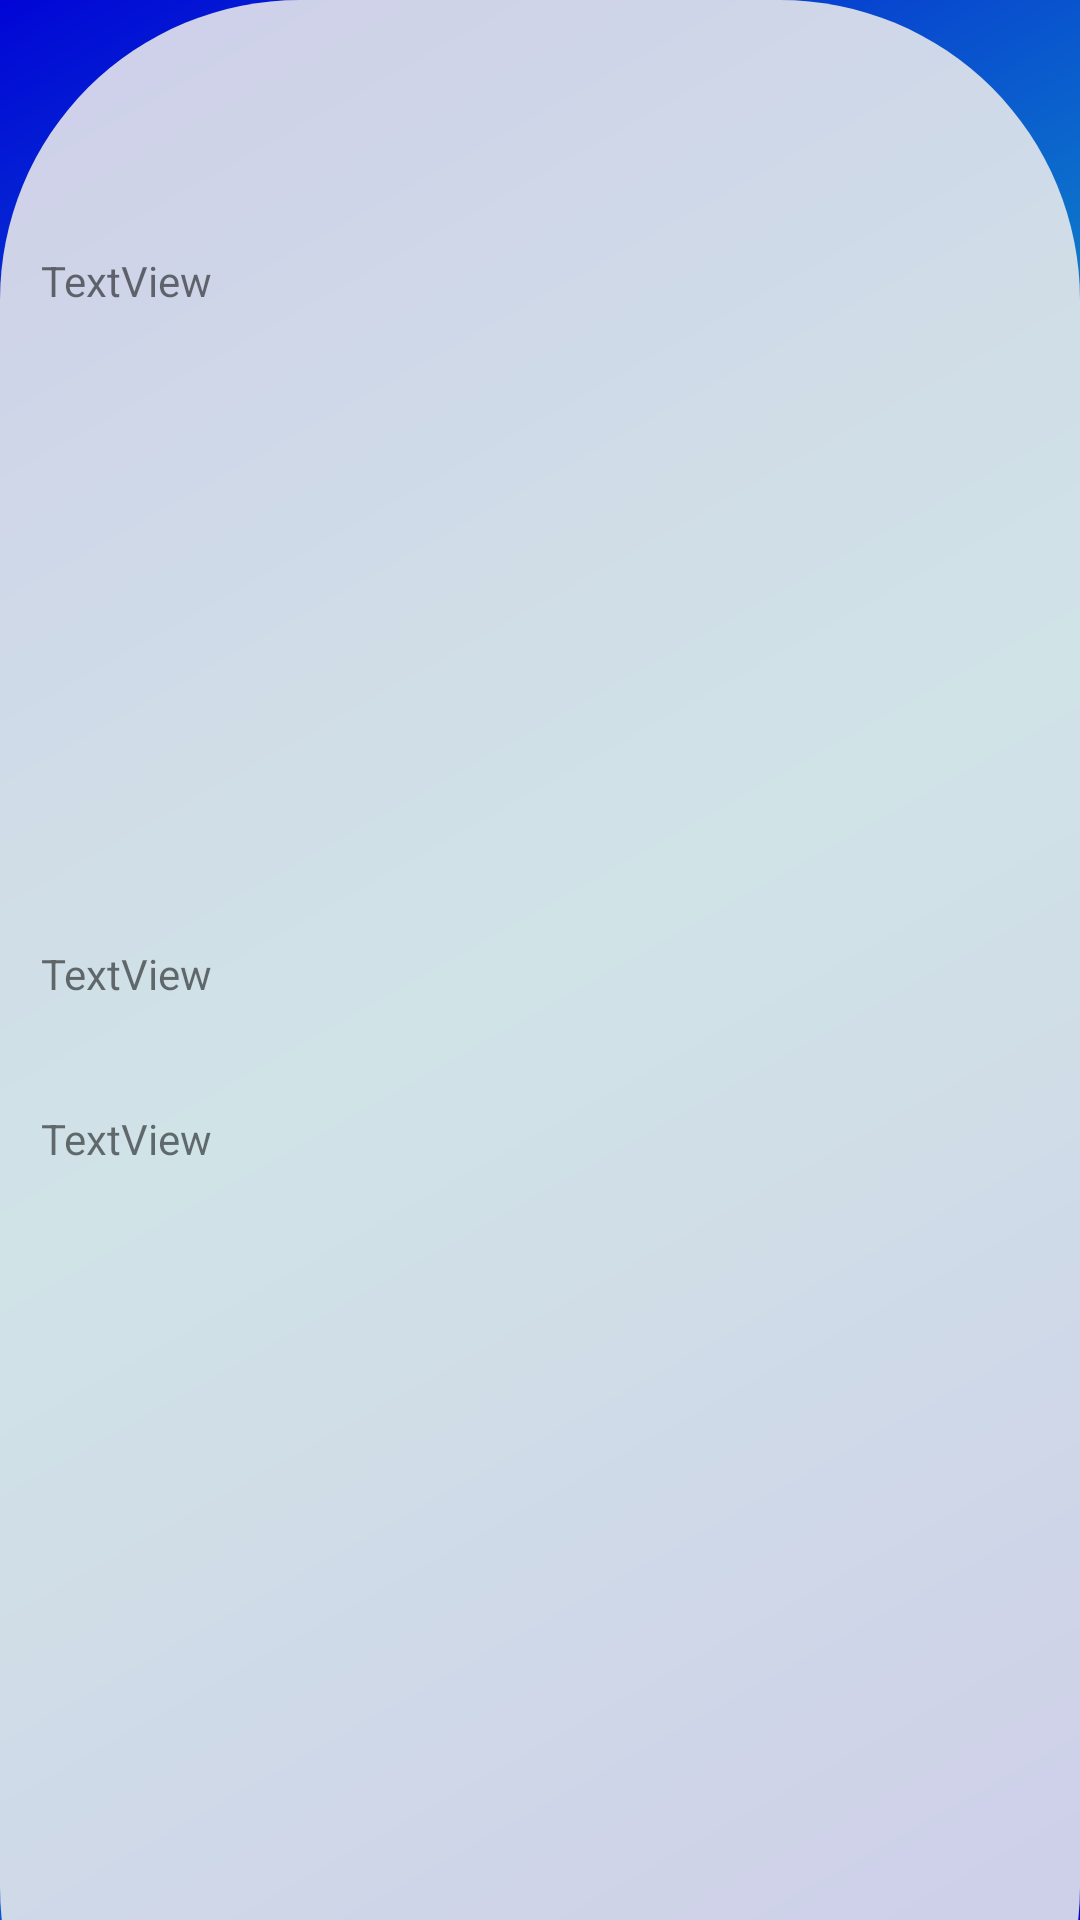

Reconstruct the res/layout file that produces this screen, plus the resources it refers to.
<!-- AndroidManifest.xml: application theme Theme.BarterPlaceUI -->
<!-- res/layout/activity_delete_barter_page.xml -->
<?xml version="1.0" encoding="utf-8"?>
<LinearLayout xmlns:android="http://schemas.android.com/apk/res/android"
    xmlns:app="http://schemas.android.com/apk/res-auto"
    xmlns:tools="http://schemas.android.com/tools"
    android:layout_width="match_parent"
    android:layout_height="match_parent"
    android:layoutDirection="ltr"
    android:background="@drawable/app_background"
    tools:context=".DeleteBarterPage">


    <androidx.constraintlayout.widget.ConstraintLayout
        android:id="@+id/barterLayout"
        android:layout_width="match_parent"
        android:background="@drawable/open_barter_shape"
        android:layout_height="729dp"
        app:layout_constraintStart_toStartOf="parent"
        app:layout_constraintTop_toTopOf="parent">

        <ImageView
            android:id="@+id/barterImage"
            android:layout_width="143dp"
            android:layout_height="147dp"
            android:layout_marginTop="22dp"
            app:layout_constraintEnd_toEndOf="parent"
            app:layout_constraintStart_toStartOf="parent"
            app:layout_constraintTop_toBottomOf="@+id/title"
            app:srcCompat="@drawable/ic_help"
            tools:ignore="VectorDrawableCompat" />

        <ImageView
            android:id="@+id/closeBtn"
            android:layout_width="wrap_content"
            android:layout_height="wrap_content"
            android:layout_marginTop="50dp"
            android:onClick="backToMyBarterPage"
            app:layout_constraintEnd_toEndOf="parent"
            app:layout_constraintHorizontal_bias="0.901"
            app:layout_constraintStart_toStartOf="parent"
            app:layout_constraintTop_toTopOf="parent"
            app:srcCompat="@drawable/ic_close"
            tools:ignore="VectorDrawableCompat" />

        <TextView
            android:id="@+id/title"
            android:layout_width="333dp"
            android:layout_height="30dp"
            android:layout_marginTop="84dp"
            android:text="TextView"
            app:layout_constraintEnd_toEndOf="parent"
            app:layout_constraintStart_toStartOf="parent"
            app:layout_constraintTop_toTopOf="parent" />

        <TextView
            android:id="@+id/area"
            android:layout_width="333dp"
            android:layout_height="30dp"
            android:layout_marginTop="32dp"
            android:text="TextView"
            app:layout_constraintEnd_toEndOf="parent"
            app:layout_constraintStart_toStartOf="parent"
            app:layout_constraintTop_toBottomOf="@+id/barterImage" />

        <TextView
            android:id="@+id/details"
            android:layout_width="333dp"
            android:layout_height="259dp"
            android:layout_marginTop="25dp"
            android:text="TextView"
            app:layout_constraintEnd_toEndOf="parent"
            app:layout_constraintStart_toStartOf="parent"
            app:layout_constraintTop_toBottomOf="@+id/area" />

        <Button
            android:id="@+id/offerBtn"
            android:layout_width="wrap_content"
            android:layout_height="wrap_content"
            android:layout_marginTop="25dp"
            android:onClick="deleteBarter"
            android:text="Delete"
            android:textAllCaps="false"
            app:layout_constraintEnd_toEndOf="parent"
            app:layout_constraintStart_toStartOf="parent"
            app:layout_constraintTop_toBottomOf="@+id/details" />
    </androidx.constraintlayout.widget.ConstraintLayout>
</LinearLayout>
<!-- resources referenced by this layout -->
<resources>
  <!-- drawable app_background (drawable) -->
  <?xml version="1.0" encoding="utf-8"?>
  <shape xmlns:android="http://schemas.android.com/apk/res/android">
      android:shape="rectangle">
      <gradient
          android:angle="135"
          android:centerColor="#12AAC5"
          android:endColor="#0105D6"
          android:startColor="#0105D6"
          android:type="linear" />
  
  </shape>
  <!-- drawable open_barter_shape (drawable) -->
  <?xml version="1.0" encoding="utf-8"?>
  <shape xmlns:android="http://schemas.android.com/apk/res/android"
      android:innerRadiusRatio="1"
      android:shape="rectangle">
  
      <solid android:color="#DFECECEC" />
      
  
  
      <corners android:radius="100dp" />
  
  </shape>
  <style name="Theme.BarterPlaceUI" parent="Theme.MaterialComponents.DayNight.DarkActionBar">
          
          <item name="colorPrimary">@color/black</item>
          <item name="colorPrimaryVariant">@color/black</item>
          <item name="colorOnPrimary">@color/white</item>
          
          <item name="colorSecondary">@color/teal_200</item>
          <item name="colorSecondaryVariant">@color/teal_700</item>
          <item name="colorOnSecondary">@color/black</item>
          
          <item name="android:statusBarColor" tools:targetApi="l">?attr/colorPrimaryVariant</item>
          
      </style>
  <color name="black">#FF000000</color>
  <color name="white">#FFFFFFFF</color>
  <color name="teal_200">#FF03DAC5</color>
  <color name="teal_700">#FF018786</color>
</resources>
